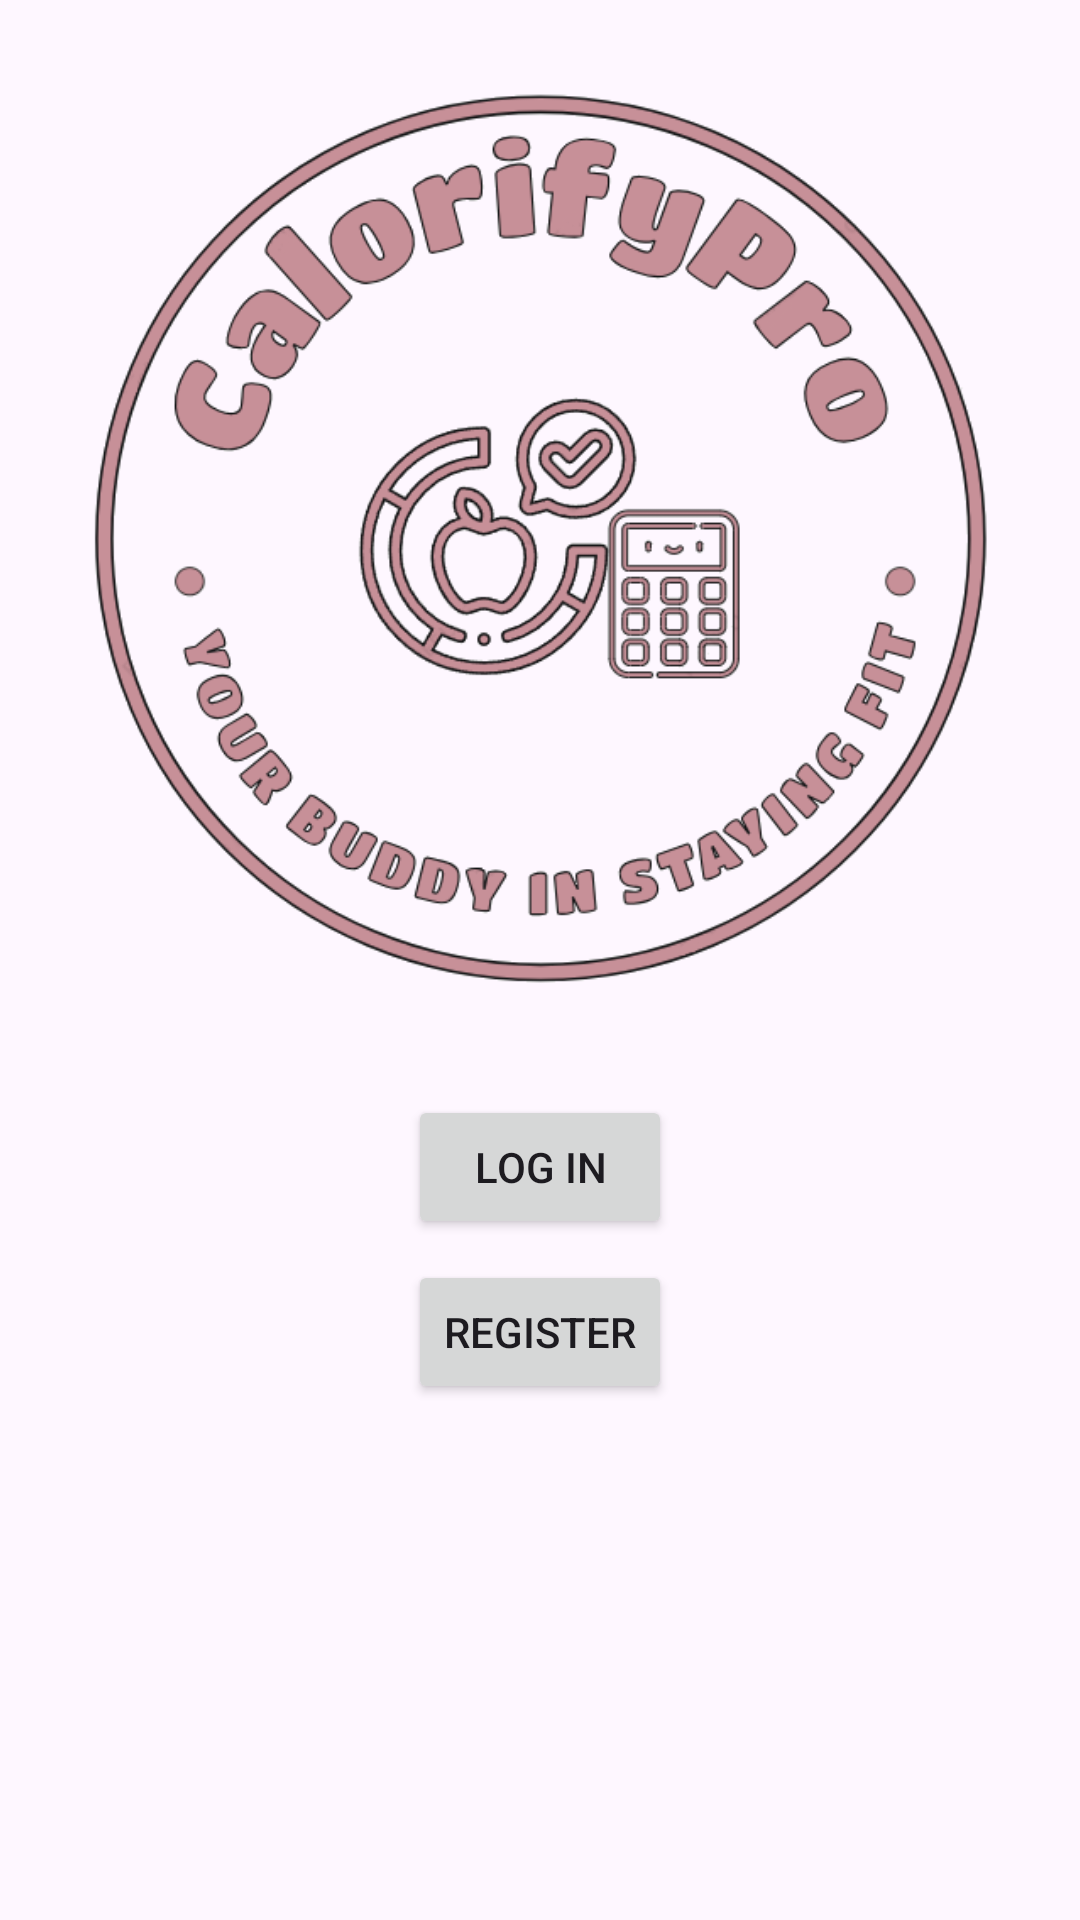

Produce the Android XML layout that renders to this screen, including the resource entries it uses.
<!-- AndroidManifest.xml: application theme Theme.CalorifyPro -->
<!-- res/layout/fragment_welcome_screen.xml -->
<?xml version="1.0" encoding="utf-8"?>
<androidx.constraintlayout.widget.ConstraintLayout xmlns:android="http://schemas.android.com/apk/res/android"
    xmlns:app="http://schemas.android.com/apk/res-auto"
    xmlns:tools="http://schemas.android.com/tools"
    android:layout_width="match_parent"
    android:layout_height="match_parent"
    tools:context=".StartActivity">

    <ImageView
        android:id="@+id/imageView"
        android:layout_width="match_parent"
        android:layout_height="wrap_content"
        android:adjustViewBounds="true"
        android:src="@drawable/logo_fulltransp"
        app:layout_constraintEnd_toEndOf="parent"
        app:layout_constraintStart_toStartOf="parent"
        app:layout_constraintTop_toTopOf="parent" />

    <Button
        android:id="@+id/buttonLogin"
        android:layout_width="wrap_content"
        android:layout_height="wrap_content"
        android:layout_marginTop="7dp"
        android:text="Log In"
        app:layout_constraintTop_toBottomOf="@+id/imageView"
        app:layout_constraintStart_toStartOf="parent"
        app:layout_constraintEnd_toEndOf="parent"
        app:layout_constraintHorizontal_bias="0.5"/>

    <Button
        android:id="@+id/buttonRegister"
        android:layout_width="wrap_content"
        android:layout_height="wrap_content"
        android:layout_marginTop="7dp"
        android:text="Register"
        app:layout_constraintTop_toBottomOf="@+id/buttonLogin"
        app:layout_constraintStart_toStartOf="parent"
        app:layout_constraintEnd_toEndOf="parent"
        app:layout_constraintHorizontal_bias="0.5"/>


</androidx.constraintlayout.widget.ConstraintLayout>
<!-- resources referenced by this layout -->
<resources>
  <!-- drawable logo_fulltransp: png bitmap (drawable, 112095 bytes) -->
  <style name="Theme.CalorifyPro" parent="Base.Theme.CalorifyPro" />
  <style name="Base.Theme.CalorifyPro" parent="Theme.Material3.DayNight.NoActionBar">
          
          <item name="colorPrimary">@color/rosegold</item>
      </style>
  <color name="rosegold">#C79098</color>
</resources>
